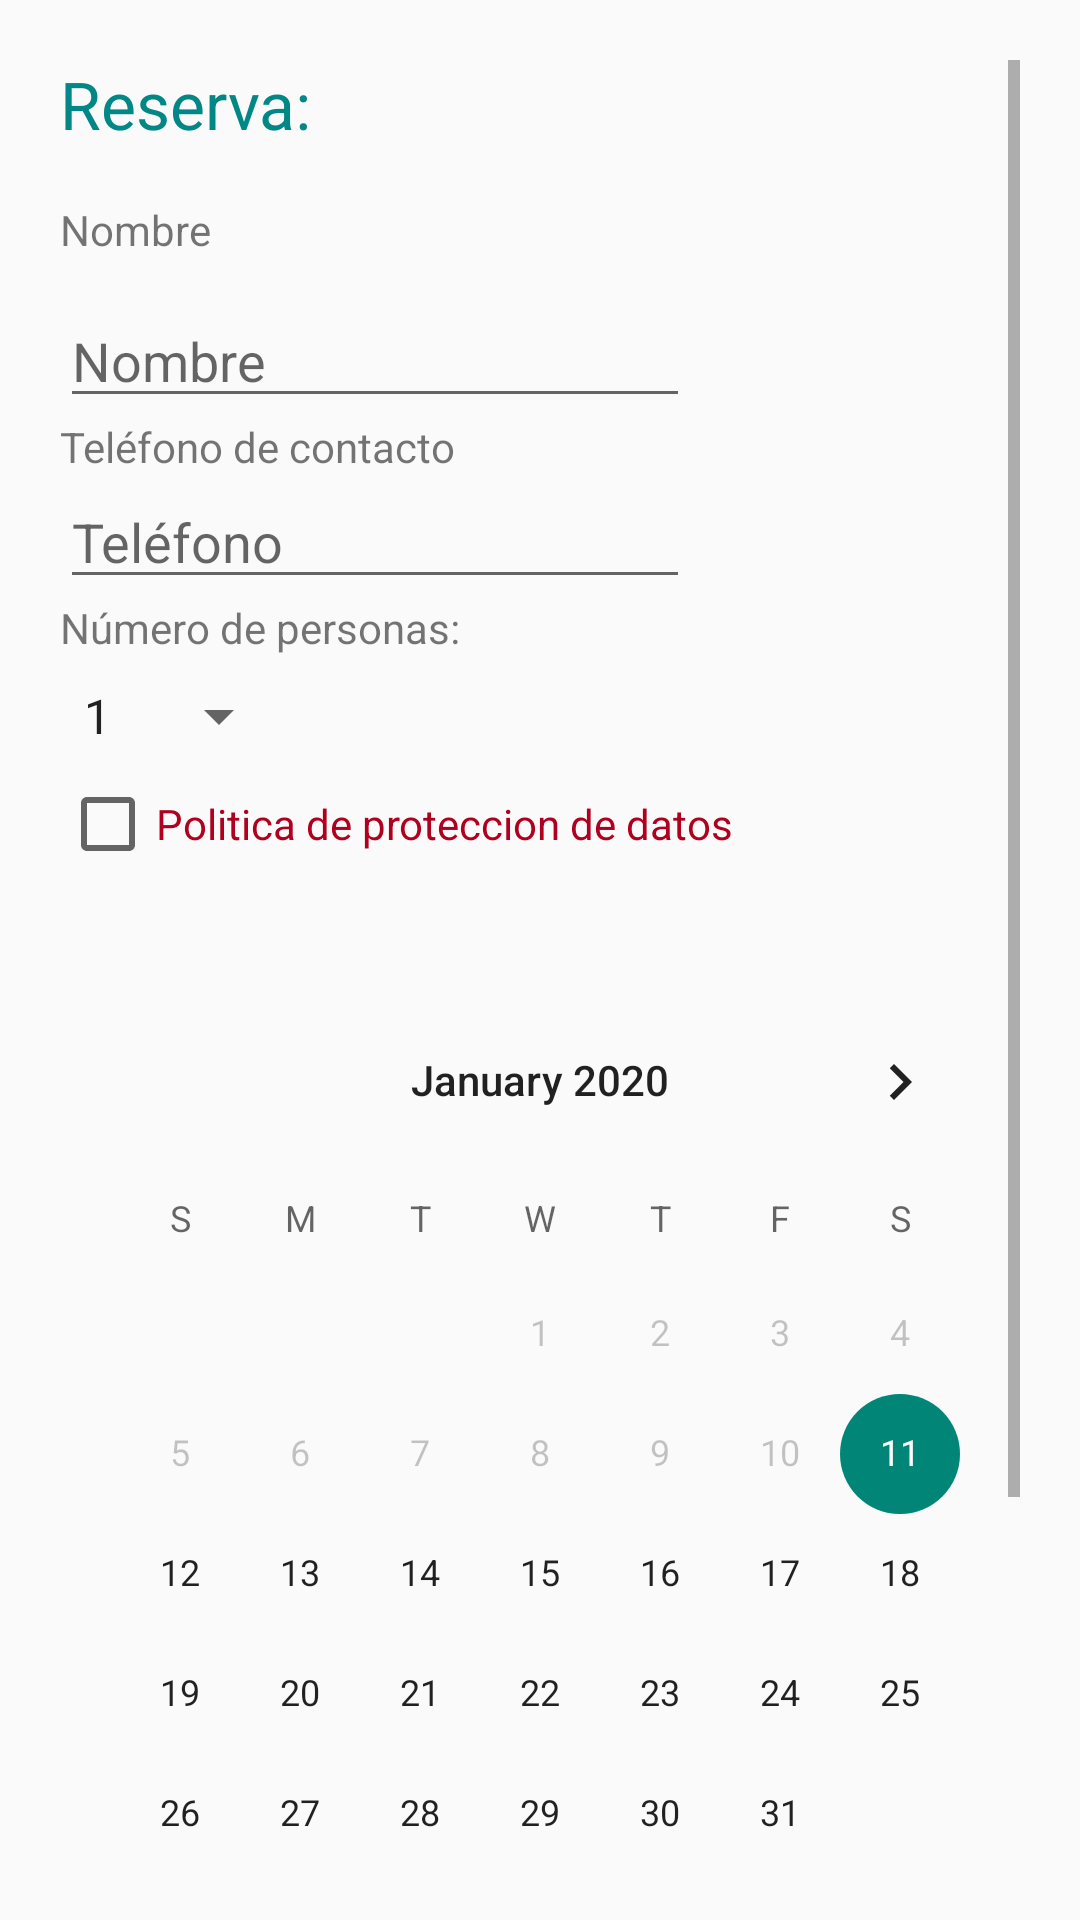

The Android layout XML behind this screen, and the referenced resources:
<!-- AndroidManifest.xml: application theme Theme.AppCompat.Light.NoActionBar -->
<!-- res/layout/activity_reserva_directa.xml -->
<?xml version="1.0" encoding="utf-8"?>
<androidx.constraintlayout.widget.ConstraintLayout xmlns:android="http://schemas.android.com/apk/res/android"
    xmlns:app="http://schemas.android.com/apk/res-auto"
    xmlns:tools="http://schemas.android.com/tools"
    android:layout_width="match_parent"
    android:layout_height="match_parent"
    tools:context="com.HUMMMM.yopido.pantallas.MainReservaDirecta">


    <ScrollView
        android:layout_width="match_parent"
        android:layout_height="match_parent"
        android:layout_margin="20dp"
        app:layout_constraintBottom_toBottomOf="parent"
        app:layout_constraintEnd_toEndOf="parent"
        app:layout_constraintStart_toStartOf="parent"
        app:layout_constraintTop_toTopOf="parent"
        app:layout_constraintVertical_bias="1.0">

        <LinearLayout
            android:layout_width="match_parent"
            android:layout_height="wrap_content"

            android:orientation="vertical">

            <TextView
                android:id="@+id/reserva"
                android:layout_width="104dp"
                android:layout_height="35dp"
                android:text="@string/reservaUsuario"
                android:textAppearance="@style/TextAppearance.AppCompat.Large"
                android:textColor="@color/teal_700"
                app:layout_constraintBottom_toBottomOf="parent"
                app:layout_constraintEnd_toEndOf="parent"
                app:layout_constraintHorizontal_bias="0.052"
                app:layout_constraintStart_toStartOf="parent"
                app:layout_constraintTop_toTopOf="parent"
                app:layout_constraintVertical_bias="0.163" />

            <TextView
                android:id="@+id/nombre"
                android:layout_width="wrap_content"
                android:layout_height="wrap_content"
                android:layout_marginTop="12dp"
                android:text="@string/nombre"
                app:layout_constraintEnd_toEndOf="parent"
                app:layout_constraintHorizontal_bias="0.055"
                app:layout_constraintStart_toStartOf="parent"
                app:layout_constraintTop_toBottomOf="@+id/reserva" />

            <EditText
                android:id="@+id/editTextTextNombre"
                android:layout_width="wrap_content"
                android:layout_height="wrap_content"
                android:layout_marginTop="12dp"
                android:ems="10"
                android:hint="@string/nombre"
                android:importantForAutofill="no"
                android:inputType="textPersonName"
                app:layout_constraintEnd_toEndOf="parent"
                app:layout_constraintHorizontal_bias="0.08"
                app:layout_constraintStart_toStartOf="parent"
                app:layout_constraintTop_toBottomOf="@+id/nombre" />

            <TextView
                android:id="@+id/telefono"
                android:layout_width="wrap_content"
                android:layout_height="wrap_content"
                android:text="@string/telefono"
                app:layout_constraintBottom_toBottomOf="parent"
                app:layout_constraintEnd_toEndOf="parent"
                app:layout_constraintHorizontal_bias="0.058"
                app:layout_constraintStart_toStartOf="parent"
                app:layout_constraintTop_toBottomOf="@+id/editTextTextNombre"
                app:layout_constraintVertical_bias="0.023" />

            <EditText
                android:id="@+id/editTextPhone"
                android:layout_width="wrap_content"
                android:layout_height="wrap_content"
                android:ems="10"
                android:hint="@string/hintPhone"
                android:importantForAutofill="no"
                android:inputType="phone"
                app:layout_constraintBottom_toBottomOf="parent"
                app:layout_constraintEnd_toEndOf="parent"
                app:layout_constraintHorizontal_bias="0.085"
                app:layout_constraintStart_toStartOf="parent"
                app:layout_constraintTop_toBottomOf="@+id/telefono"
                app:layout_constraintVertical_bias="0.026" />

            <TextView
                android:id="@+id/numero_personas"
                android:layout_width="wrap_content"
                android:layout_height="wrap_content"
                android:text="@string/numero_personas"
                app:layout_constraintBottom_toBottomOf="parent"
                app:layout_constraintEnd_toEndOf="parent"
                app:layout_constraintHorizontal_bias="0.061"
                app:layout_constraintStart_toStartOf="parent"
                app:layout_constraintTop_toBottomOf="@+id/editTextPhone"
                app:layout_constraintVertical_bias="0.083" />

            <Spinner
                android:id="@+id/spPersonas"
                android:layout_width="77dp"
                android:layout_height="40dp"
                android:entries="@array/numPersonas"
                app:layout_constraintBottom_toTopOf="@+id/calendarReserva"
                app:layout_constraintEnd_toEndOf="parent"
                app:layout_constraintHorizontal_bias="0.077"
                app:layout_constraintStart_toEndOf="@+id/numero_personas"
                app:layout_constraintTop_toBottomOf="@+id/editTextPhone"
                app:layout_constraintVertical_bias="0.444" />

            <CheckBox
                android:id="@+id/checkBoxDatosDirecta"
                android:layout_width="match_parent"
                android:layout_height="wrap_content"
                android:text="Politica de proteccion de datos"
                android:textColor="@color/design_default_color_error" />

            <CalendarView
                android:id="@+id/calendarReserva"
                android:layout_width="match_parent"
                android:layout_height="match_parent"
                android:layout_marginTop="36dp"
                android:minDate="@string/minDateCalendar"
                app:layout_constraintEnd_toEndOf="parent"
                app:layout_constraintHorizontal_bias="0.429"
                app:layout_constraintStart_toStartOf="parent"
                app:layout_constraintTop_toBottomOf="@+id/numero_personas" />

            <TextView
                android:id="@+id/horaReserva"
                android:layout_width="wrap_content"
                android:layout_height="wrap_content"
                android:text="@string/hora_reserva"
                app:layout_constraintBottom_toBottomOf="parent"
                app:layout_constraintEnd_toEndOf="parent"
                app:layout_constraintHorizontal_bias="0.062"
                app:layout_constraintStart_toStartOf="parent"
                app:layout_constraintVertical_bias="0.037" />

            <Spinner
                android:id="@+id/spHora"
                android:layout_width="122dp"
                android:layout_height="40dp"
                android:entries="@array/horasReserva"
                app:layout_constraintBottom_toTopOf="@+id/calendarReserva"
                app:layout_constraintEnd_toEndOf="parent"
                app:layout_constraintHorizontal_bias="0.077"
                app:layout_constraintStart_toEndOf="@+id/numero_personas"
                app:layout_constraintTop_toBottomOf="@+id/editTextPhone"
                app:layout_constraintVertical_bias="0.444" />

            <Button
                android:id="@+id/btnAceptar"
                style="@style/Widget.AppCompat.Button.Colored"
                android:layout_width="match_parent"
                android:layout_height="wrap_content"
                android:text="@string/aceptar" />


        </LinearLayout>
    </ScrollView>


</androidx.constraintlayout.widget.ConstraintLayout>
<!-- resources referenced by this layout -->
<resources>
  <string-array name="horasReserva">
          <item>13:00</item>
          <item>14:00</item>
          <item>15:00</item>
          <item>20:00</item>
          <item>21:00</item>
          <item>22:00</item>
      </string-array>
  <string-array name="numPersonas">
          <item>1</item>
          <item>2</item>
          <item>3</item>
          <item>4</item>
          <item>5</item>
          <item>6</item>
      </string-array>
  <string name="aceptar">Aceptar</string>
  <string name="hintPhone">Teléfono</string>
  <string name="hora_reserva">Hora de la reserva: </string>
  <string name="minDateCalendar">01/11/2020</string>
  <string name="nombre">Nombre</string>
  <string name="numero_personas">Número de personas: </string>
  <string name="reservaUsuario">Reserva: </string>
  <string name="telefono">Teléfono de contacto</string>
  <!-- not gathered from this repository: default colours our renderer supplied (Android Studio template values) -->
  <color name="teal_700">#FF018786</color>
</resources>
